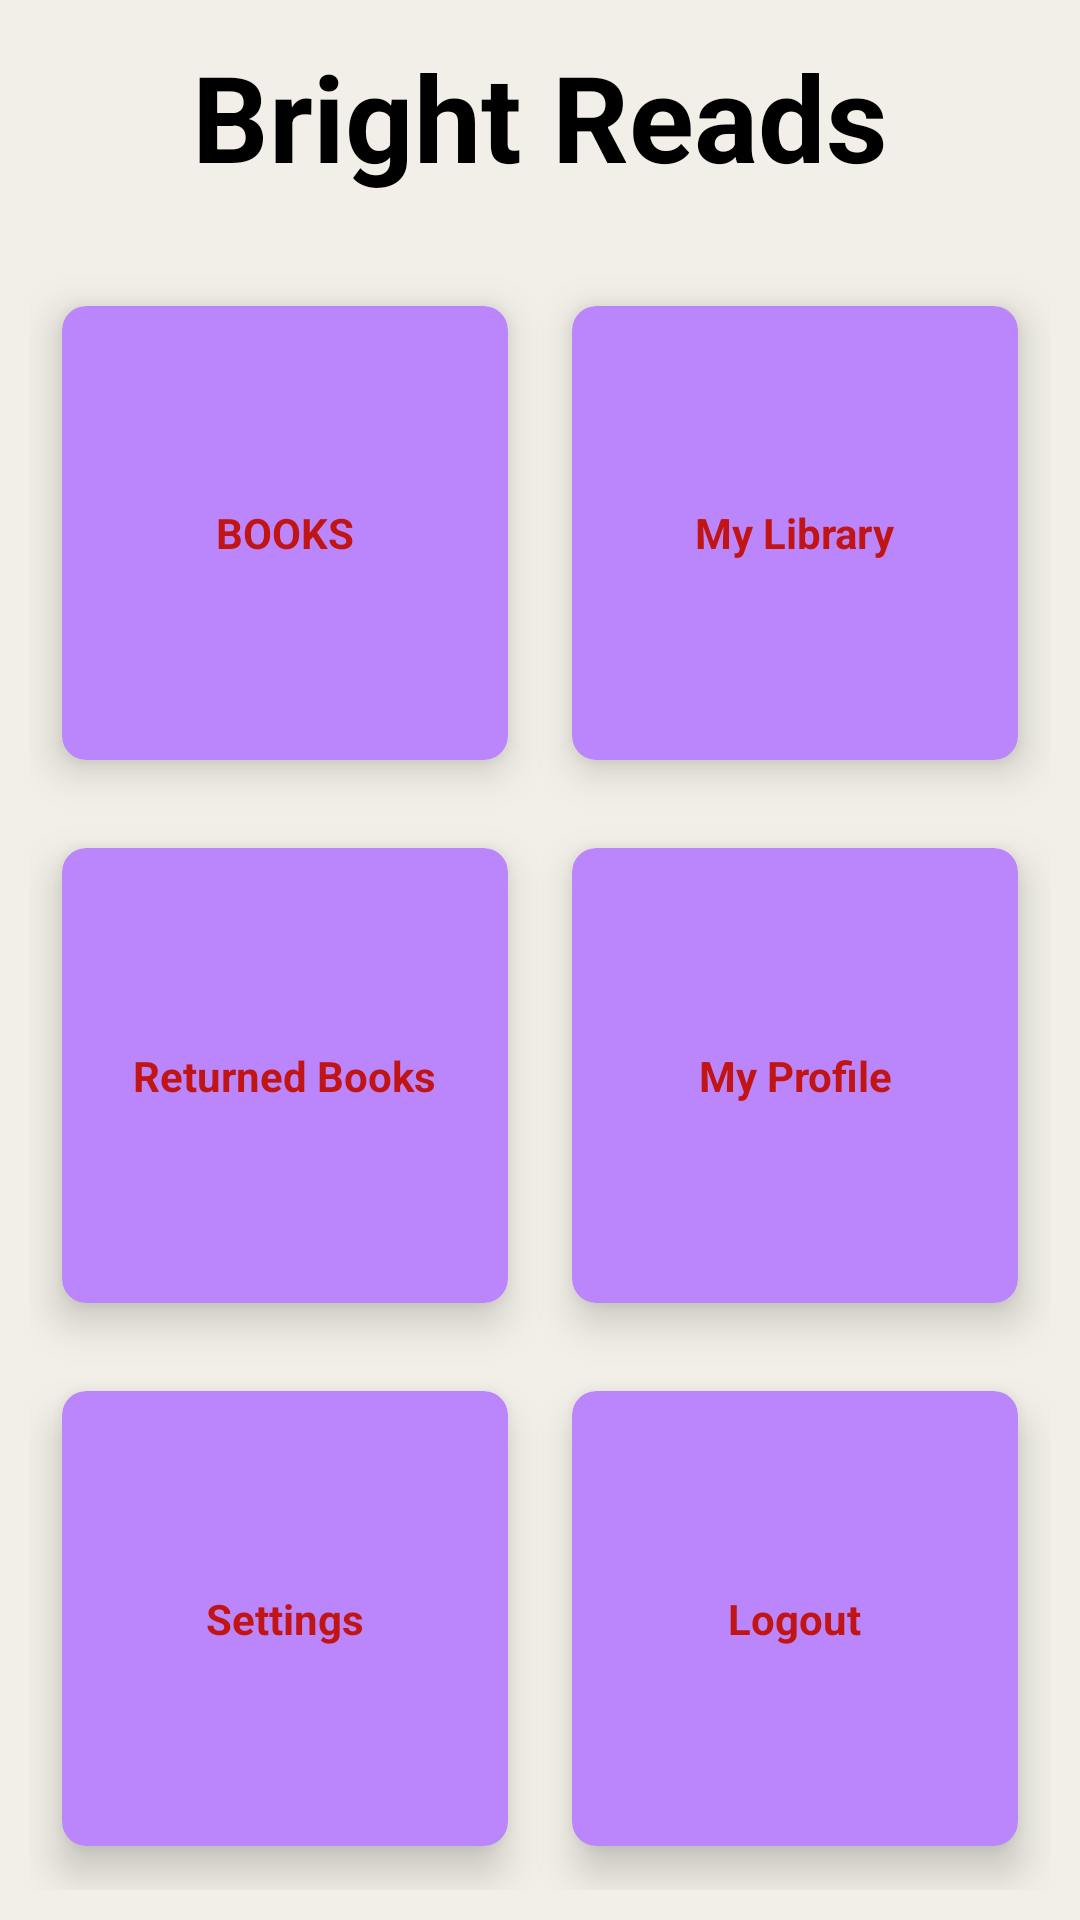

Here is an Android app screen rendered from its layout file. Give the layout XML and the strings, colors and styles it references.
<!-- AndroidManifest.xml: application theme Theme.BrightReads -->
<!-- res/layout/activity_home.xml -->
<?xml version="1.0" encoding="utf-8"?>
<RelativeLayout xmlns:android="http://schemas.android.com/apk/res/android"
    xmlns:app="http://schemas.android.com/apk/res-auto"
    xmlns:tools="http://schemas.android.com/tools"
    android:layout_width="match_parent"
    android:layout_height="match_parent"
    tools:context=".HomeActivity"
    android:background="#F1EFE7"
    >

    <TextView
        android:id="@+id/titleHome"
        android:layout_width="wrap_content"
        android:layout_height="wrap_content"
        android:layout_centerHorizontal="true"
        android:layout_marginStart="12dp"
        android:layout_marginTop="12dp"
        android:layout_marginEnd="12dp"
        android:layout_marginBottom="12dp"
        android:text="Bright Reads"
        android:textColor="@color/black"
        android:textSize="40sp"
        android:textStyle="bold" />

    <GridLayout
        android:layout_width="match_parent"
        android:layout_height="match_parent"
        android:layout_below="@+id/titleHome"
        android:layout_margin="10dp"
        android:columnCount="2"
        android:rowCount="3">

        <androidx.cardview.widget.CardView
            android:id="@+id/cardBooks"
            android:layout_width="135dp"
            android:layout_height="wrap_content"
            android:layout_row="0"
            android:layout_rowWeight="1"
            android:layout_column="0"
            android:layout_columnWeight="1"
            android:layout_gravity="fill"
            app:cardBackgroundColor="@color/purple_200"
            app:cardCornerRadius="8dp"
            app:cardElevation="8dp"
            app:cardUseCompatPadding="true">

            <LinearLayout
                android:layout_width="wrap_content"
                android:layout_height="wrap_content"
                android:layout_gravity="center_vertical|center_horizontal"
                android:gravity="center"
                android:orientation="vertical">

                <ImageView
                    android:layout_width="wrap_content"
                    android:layout_height="wrap_content"
                    android:src="@drawable/baseline_home_24" />

                <TextView
                    android:layout_width="wrap_content"
                    android:layout_height="wrap_content"
                    android:text="BOOKS"
                    android:textAlignment="center"
                    android:textColor="@color/colorRed"
                    android:textStyle="bold" />
            </LinearLayout>
        </androidx.cardview.widget.CardView>

        <androidx.cardview.widget.CardView
            android:id="@+id/cardMyLibrary"
            android:layout_width="135dp"
            android:layout_height="wrap_content"
            android:layout_row="0"
            android:layout_rowWeight="1"
            android:layout_column="1"
            android:layout_columnWeight="1"
            android:layout_gravity="fill"
            app:cardBackgroundColor="@color/purple_200"
            app:cardCornerRadius="8dp"
            app:cardElevation="8dp"
            app:cardUseCompatPadding="true">

            <LinearLayout
                android:layout_width="wrap_content"
                android:layout_height="wrap_content"
                android:layout_gravity="center_vertical|center_horizontal"
                android:gravity="center"
                android:orientation="vertical">

                <ImageView
                    android:layout_width="wrap_content"
                    android:layout_height="wrap_content"
                    android:src="@drawable/baseline_home_24" />

                <TextView
                    android:layout_width="wrap_content"
                    android:layout_height="wrap_content"
                    android:text="My Library"
                    android:textAlignment="center"
                    android:textColor="@color/colorRed"
                    android:textStyle="bold" />
            </LinearLayout>
        </androidx.cardview.widget.CardView>

        <androidx.cardview.widget.CardView
            android:id="@+id/cardReturnedBooks"
            android:layout_width="wrap_content"
            android:layout_height="wrap_content"
            android:layout_row="1"
            android:layout_column="0"
            android:layout_rowWeight="1"
            android:layout_columnWeight="1"
            android:layout_gravity="fill"
            app:cardBackgroundColor="@color/purple_200"
            app:cardCornerRadius="8dp"
            app:cardElevation="8dp"
            app:cardUseCompatPadding="true"
            >
            <LinearLayout
                android:layout_width="wrap_content"
                android:layout_height="wrap_content"
                android:layout_gravity="center_vertical|center_horizontal"
                android:gravity="center"
                android:orientation="vertical">
                <ImageView
                    android:layout_width="wrap_content"
                    android:layout_height="wrap_content"
                    android:src="@drawable/baseline_home_24"/>
                <TextView
                    android:layout_width="wrap_content"
                    android:layout_height="wrap_content"
                    android:text="Returned Books"
                    android:textAlignment="center"
                    android:textColor="@color/colorRed"
                    android:textStyle="bold"/>
            </LinearLayout>
        </androidx.cardview.widget.CardView>
        <androidx.cardview.widget.CardView
            android:id="@+id/cardMyProfile"
            android:layout_width="wrap_content"
            android:layout_height="wrap_content"
            android:layout_row="1"
            android:layout_column="1"
            android:layout_rowWeight="1"
            android:layout_columnWeight="1"
            android:layout_gravity="fill"
            app:cardBackgroundColor="@color/purple_200"
            app:cardCornerRadius="8dp"
            app:cardElevation="8dp"
            app:cardUseCompatPadding="true"
            >
            <LinearLayout
                android:layout_width="wrap_content"
                android:layout_height="wrap_content"
                android:layout_gravity="center_vertical|center_horizontal"
                android:gravity="center"
                android:orientation="vertical">
                <ImageView
                    android:layout_width="wrap_content"
                    android:layout_height="wrap_content"
                    android:src="@drawable/baseline_home_24"/>
                <TextView
                    android:layout_width="wrap_content"
                    android:layout_height="wrap_content"
                    android:text="My Profile"
                    android:textAlignment="center"
                    android:textColor="@color/colorRed"
                    android:textStyle="bold"/>
            </LinearLayout>
        </androidx.cardview.widget.CardView>

        <androidx.cardview.widget.CardView
            android:id="@+id/cardsettings"
            android:layout_width="wrap_content"
            android:layout_height="wrap_content"
            android:layout_row="2"
            android:layout_column="0"
            android:layout_rowWeight="1"
            android:layout_columnWeight="1"
            android:layout_gravity="fill"
            app:cardBackgroundColor="@color/purple_200"
            app:cardCornerRadius="8dp"
            app:cardElevation="8dp"
            app:cardUseCompatPadding="true"
            >
            <LinearLayout
                android:layout_width="wrap_content"
                android:layout_height="wrap_content"
                android:layout_gravity="center_vertical|center_horizontal"
                android:gravity="center"
                android:orientation="vertical">
                <ImageView
                    android:layout_width="wrap_content"
                    android:layout_height="wrap_content"
                    android:src="@drawable/baseline_home_24"/>
                <TextView
                    android:layout_width="wrap_content"
                    android:layout_height="wrap_content"
                    android:text="Settings"
                    android:textAlignment="center"
                    android:textColor="@color/colorRed"
                    android:textStyle="bold"/>
            </LinearLayout>
        </androidx.cardview.widget.CardView>
        <androidx.cardview.widget.CardView
            android:id="@+id/cardExit"
            android:layout_width="wrap_content"
            android:layout_height="wrap_content"
            android:layout_row="2"
            android:layout_column="1"
            android:layout_rowWeight="1"
            android:layout_columnWeight="1"
            android:layout_gravity="fill"
            app:cardBackgroundColor="@color/purple_200"
            app:cardCornerRadius="8dp"
            app:cardElevation="8dp"
            app:cardUseCompatPadding="true"
            >
            <LinearLayout
                android:layout_width="wrap_content"
                android:layout_height="wrap_content"
                android:layout_gravity="center_vertical|center_horizontal"
                android:gravity="center"
                android:orientation="vertical">
                <ImageView
                    android:layout_width="wrap_content"
                    android:layout_height="wrap_content"
                    android:src="@drawable/baseline_home_24"/>
                <TextView
                    android:layout_width="wrap_content"
                    android:layout_height="wrap_content"
                    android:text="Logout"
                    android:textAlignment="center"
                    android:textColor="@color/colorRed"
                    android:textStyle="bold"/>
            </LinearLayout>
        </androidx.cardview.widget.CardView>
    </GridLayout>

</RelativeLayout>
<!-- resources referenced by this layout -->
<resources>
  <color name="black">#FF000000</color>
  <color name="colorRed">#C11515</color>
  <color name="purple_200">#FFBB86FC</color>
  <style name="Theme.BrightReads" parent="Base.Theme.BrightReads" />
  <style name="Base.Theme.BrightReads" parent="Theme.Material3.DayNight.NoActionBar">
          
          
      </style>
</resources>
